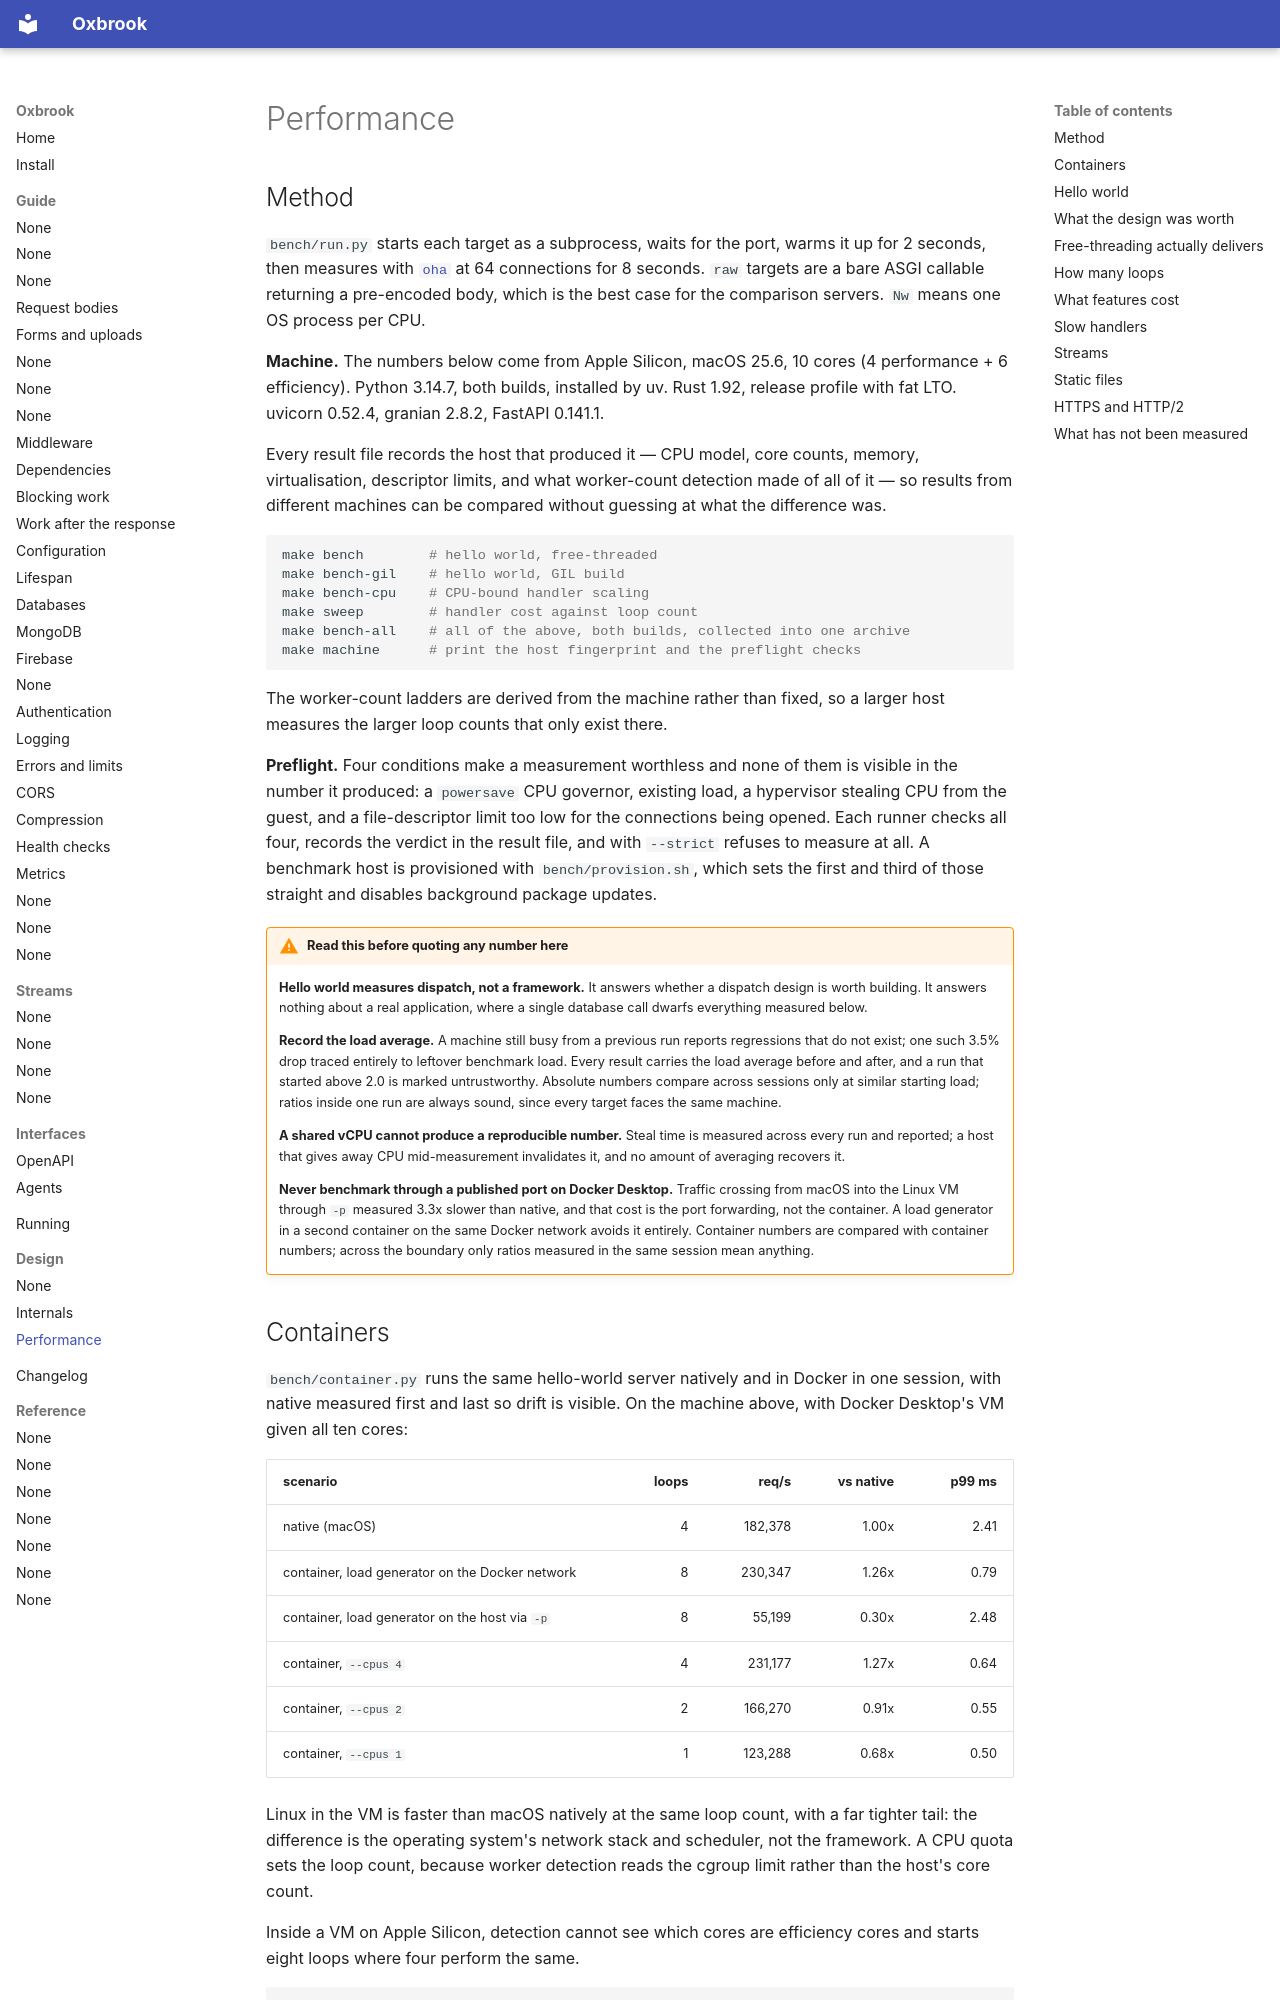

repository: ishangavidusha/oxbrook · page: design/performance/index.html · generator: mkdocs

# Performance

## Method

`bench/run.py` starts each target as a subprocess, waits for the port, warms it
up for 2 seconds, then measures with [`oha`](https://github.com/hatoo/oha) at 64
connections for 8 seconds. `raw` targets are a bare ASGI callable returning a
pre-encoded body, which is the best case for the comparison servers. `Nw` means
one OS process per CPU.

**Machine.** The numbers below come from Apple Silicon, macOS 25.6, 10 cores
(4 performance + 6 efficiency). Python 3.14.7, both builds, installed by uv.
Rust 1.92, release profile with fat LTO. uvicorn 0.52.4, granian 2.8.2,
FastAPI 0.141.1.

Every result file records the host that produced it — CPU model, core counts,
memory, virtualisation, descriptor limits, and what worker-count detection made
of all of it — so results from different machines can be compared without
guessing at what the difference was.

```bash
make bench        # hello world, free-threaded
make bench-gil    # hello world, GIL build
make bench-cpu    # CPU-bound handler scaling
make sweep        # handler cost against loop count
make bench-all    # all of the above, both builds, collected into one archive
make machine      # print the host fingerprint and the preflight checks
```

The worker-count ladders are derived from the machine rather than fixed, so a
larger host measures the larger loop counts that only exist there.

**Preflight.** Four conditions make a measurement worthless and none of them is
visible in the number it produced: a `powersave` CPU governor, existing load, a
hypervisor stealing CPU from the guest, and a file-descriptor limit too low for
the connections being opened. Each runner checks all four, records the verdict
in the result file, and with `--strict` refuses to measure at all. A benchmark
host is provisioned with `bench/provision.sh`, which sets the first and third
of those straight and disables background package updates.

!!! warning "Read this before quoting any number here"

    **Hello world measures dispatch, not a framework.** It answers whether a
    dispatch design is worth building. It answers nothing about a real
    application, where a single database call dwarfs everything measured below.

    **Record the load average.** A machine still busy from a previous run
    reports regressions that do not exist; one such 3.5% drop traced entirely
    to leftover benchmark load. Every result carries the load average before
    and after, and a run that started above 2.0 is marked untrustworthy.
    Absolute numbers compare across sessions only at similar starting load;
    ratios inside one run are always sound, since every target faces the same
    machine.

    **A shared vCPU cannot produce a reproducible number.** Steal time is
    measured across every run and reported; a host that gives away CPU
    mid-measurement invalidates it, and no amount of averaging recovers it.

    **Never benchmark through a published port on Docker Desktop.** Traffic
    crossing from macOS into the Linux VM through `-p` measured 3.3x slower
    than native, and that cost is the port forwarding, not the container. A
    load generator in a second container on the same Docker network avoids it
    entirely. Container numbers are compared with container numbers; across
    the boundary only ratios measured in the same session mean anything.
